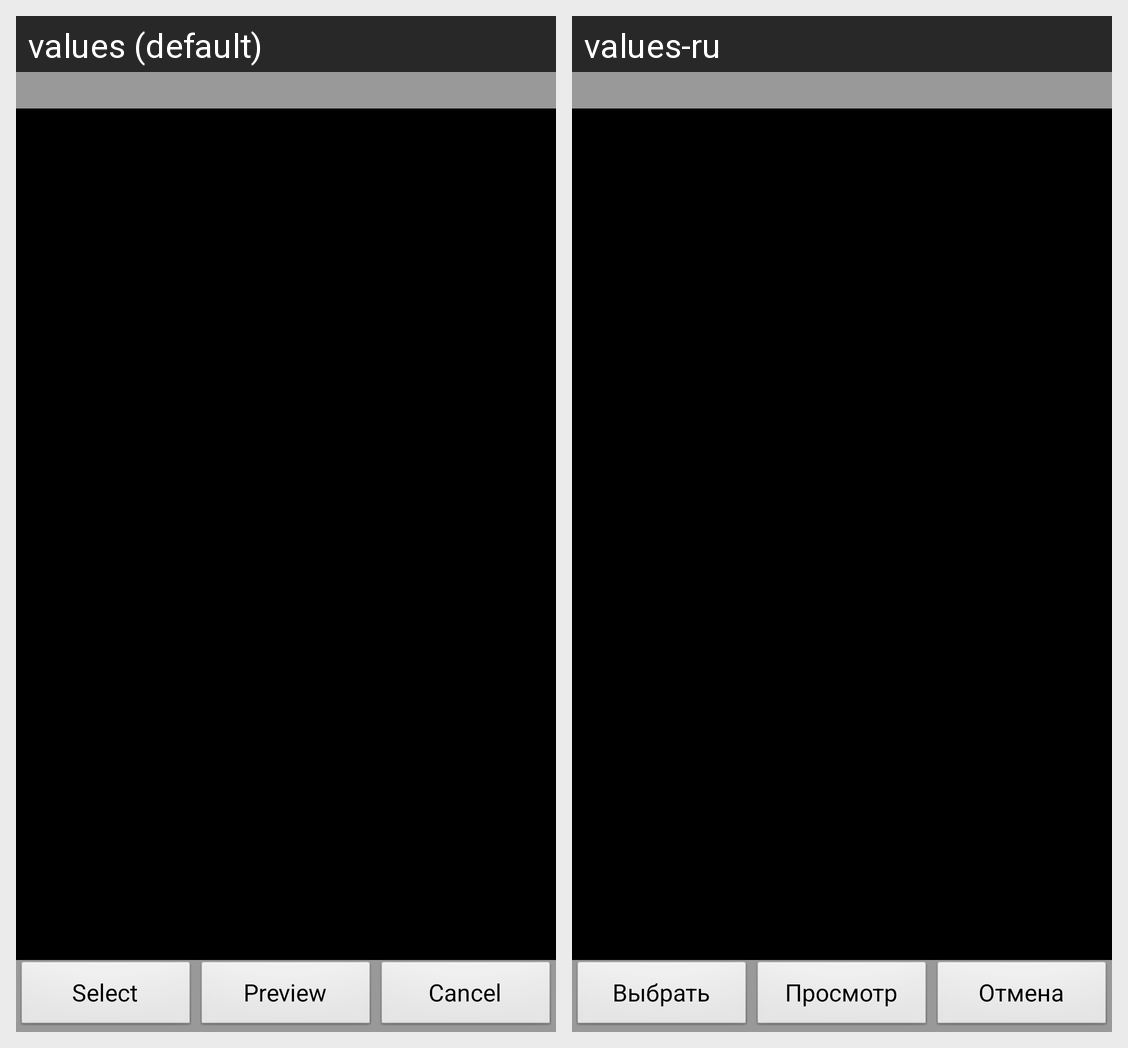

This grid shows one Android layout under two languages. Give, for every string resource on the screen, its name, the default text and each shown locale's text.
Android screen res/layout/previewfileselector.xml rendered under 2 locales, left to right: values (default), values-ru. Device: Nexus 5 (rendered at 1080×1920; each locale shown at half size, 540×960, under a caption strip naming it); theme Theme.Base.
Strings drawn on this screen, with the default value and each locale's value (text and hints the layout hard-codes, and strings that could not be matched under every locale, appear in the picture but are not listed):

SSelect
  values: Select
  values-ru: Выбрать

SPreview
  values: Preview
  values-ru: Просмотр

SCancel
  values: Cancel
  values-ru: Отмена
